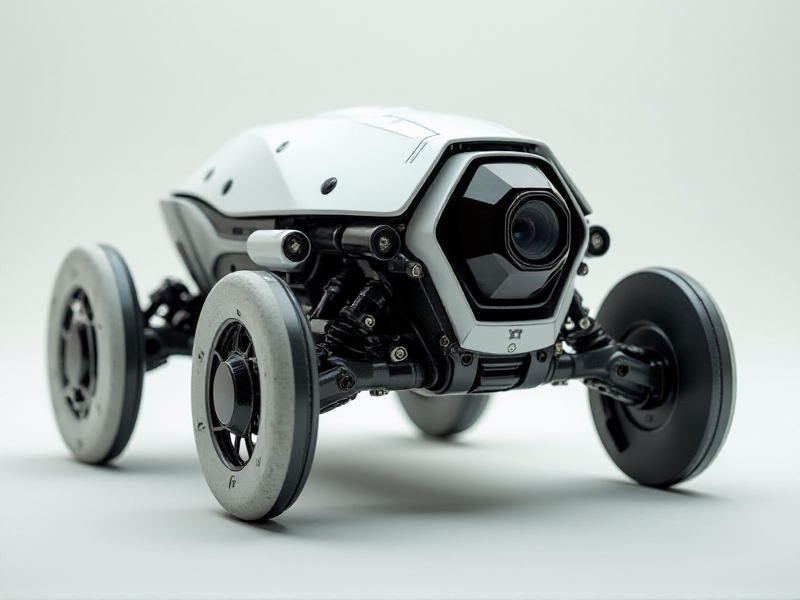
Generation parameters embedded in this image by AUTOMATIC1111 Stable Diffusion web UI or a fork of it (Forge, ...) (PNG 'parameters' text chunk):
A cyber-mecha inspired crawler with a smooth exoskeleton body, a forward-tilting pivot camera with a hexagonal lens frame, and a discreet wireless communication panel
Steps: 20, Sampler: Euler, Schedule type: Simple, CFG scale: 1, Distilled CFG Scale: 3.5, Seed: 1642268829, Size: 800x600, Model hash: c161224931, Model: flux1-dev-bnb-nf4, Style Selector Enabled: True, Style Selector Randomize: False, Style Selector Style: base, Version: f2.0.1v1.10.1-previous-636-gb835f24a, Diffusion in Low Bits: bnb-nf4